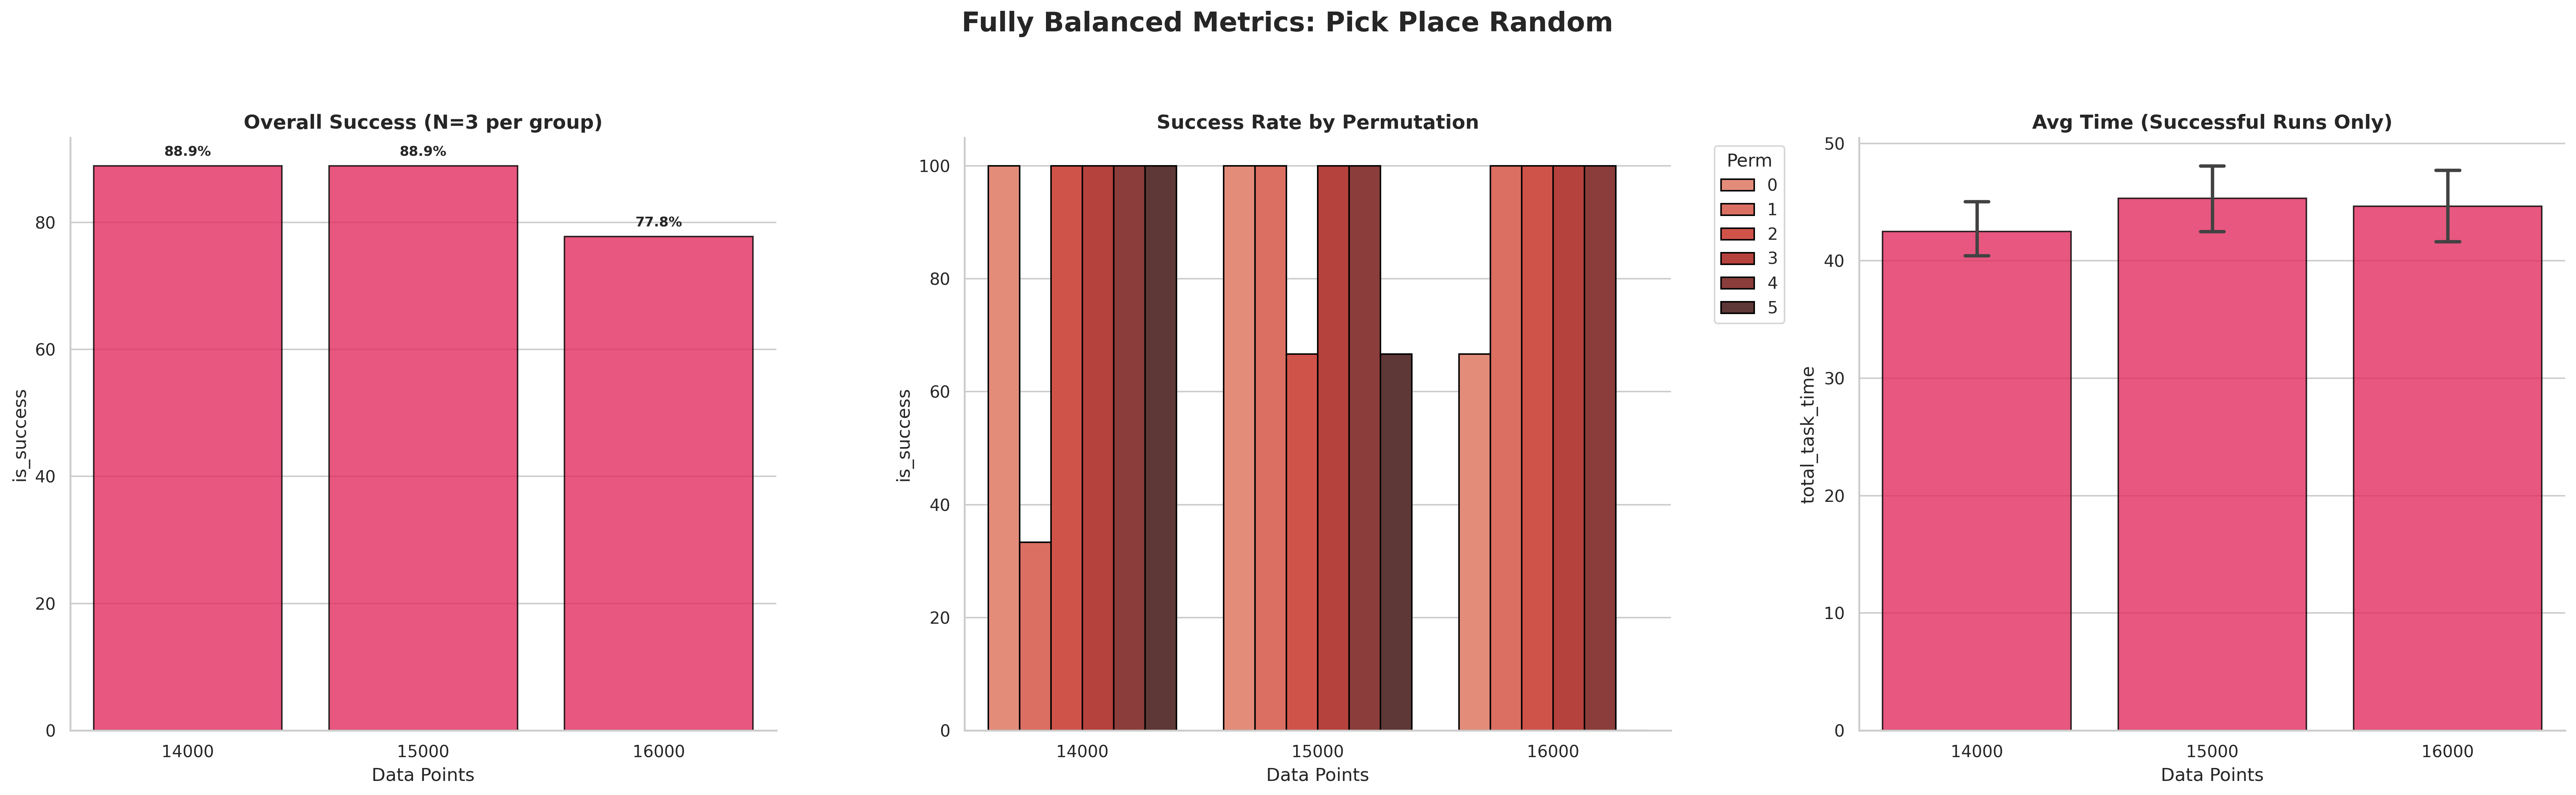

The file beside this chart, header and first rows:
data limit, run, initial_permutation, goal_percentage, goal_achieved, number_of_actions, total_task_time, final_goal_region_occupancy, is_success
14000, 1, 0, 100.0, True, 6, 43.76, ['/column1', '/column0', '/column2'], 1
14000, 0, 0, 100.0, True, 6, 47.56, ['/column1', '/column0', '/column2'], 1
14000, 0, 0, 100.0, True, 6, 40.8, ['/column1', '/column0', '/column2'], 1
14000, 1, 1, 66.67, False, 5, 33.16, ['/column1', 'None', '/column2'], 0
14000, 0, 1, 100.0, True, 6, 41.92, ['/column1', '/column0', '/column2'], 1
14000, 0, 1, 66.67, False, 5, 36.04, ['/column1', 'None', '/column2'], 0
14000, 1, 2, 100.0, True, 6, 46.12, ['/column0', '/column1', '/column2'], 1
14000, 0, 2, 100.0, True, 6, 43.16, ['/column0', '/column1', '/column2'], 1
14000, 0, 2, 100.0, True, 6, 52.08, ['/column0', '/column1', '/column2'], 1
14000, 0, 3, 100.0, True, 6, 47.4, ['/column0', '/column2', '/column1'], 1
14000, 1, 3, 100.0, True, 6, 43.96, ['/column0', '/column2', '/column1'], 1
14000, 2, 3, 100.0, True, 6, 43.84, ['/column0', '/column2', '/column1'], 1
14000, 0, 4, 100.0, True, 6, 35.92, ['/column0', '/column1', '/column2'], 1
14000, 1, 4, 100.0, True, 6, 43.84, ['/column0', '/column1', '/column2'], 1
14000, 2, 4, 100.0, True, 6, 34.8, ['/column0', '/column1', '/column2'], 1
14000, 0, 5, 100.0, True, 6, 36.92, ['/column0', '/column2', '/column1'], 1
14000, 1, 5, 100.0, True, 6, 38.76, ['/column0', '/column2', '/column1'], 1
14000, 2, 5, 100.0, True, 6, 39.4, ['/column0', '/column2', '/column1'], 1
15000, 0, 0, 100.0, True, 6, 47.6, ['/column1', '/column2', '/column0'], 1
15000, 1, 0, 100.0, True, 6, 44.8, ['/column1', '/column2', '/column0'], 1
15000, 1, 0, 100.0, True, 6, 46.52, ['/column1', '/column2', '/column0'], 1
15000, 0, 1, 100.0, True, 6, 41.64, ['/column1', '/column2', '/column0'], 1
15000, 0, 1, 100.0, True, 6, 44, ['/column1', '/column2', '/column0'], 1
15000, 2, 1, 100.0, True, 6, 41.68, ['/column1', '/column2', '/column0'], 1
15000, 0, 2, 100.0, True, 6, 52, ['/column0', '/column1', '/column2'], 1
15000, 0, 2, 33.33, False, 3, 26, ['None', 'None', '/column2'], 0
15000, 2, 2, 100.0, True, 6, 55.32, ['/column0', '/column1', '/column2'], 1
15000, 0, 3, 100.0, True, 6, 40.4, ['/column0', '/column2', '/column1'], 1
15000, 2, 3, 100.0, True, 6, 42.4, ['/column0', '/column2', '/column1'], 1
15000, 0, 3, 100.0, True, 6, 48.32, ['/column0', '/column2', '/column1'], 1
15000, 0, 4, 100.0, True, 6, 52.48, ['/column0', '/column1', '/column2'], 1
15000, 2, 4, 100.0, True, 6, 47.88, ['/column0', '/column1', '/column2'], 1
15000, 0, 4, 100.0, True, 6, 48.24, ['/column0', '/column1', '/column2'], 1
15000, 0, 5, 33.33, False, 3, 24.4, ['/column0', 'None', 'None'], 0
15000, 2, 5, 100.0, True, 6, 39.2, ['/column0', '/column2', '/column1'], 1
15000, 0, 5, 100.0, True, 6, 32.52, ['/column0', '/column2', '/column1'], 1
16000, 3, 0, 33.33, False, 3, 31.36, ['None', '/column2', 'None'], 0
16000, 2, 0, 100.0, True, 6, 36.28, ['/column1', '/column2', '/column0'], 1
16000, 1, 0, 100.0, True, 6, 37.96, ['/column1', '/column2', '/column0'], 1
16000, 3, 1, 100.0, True, 6, 50.8, ['/column1', '/column2', '/column0'], 1
16000, 2, 1, 100.0, True, 6, 36.8, ['/column1', '/column2', '/column0'], 1
16000, 1, 1, 100.0, True, 6, 44.92, ['/column1', '/column2', '/column0'], 1
16000, 2, 2, 100.0, True, 6, 50.52, ['/column0', '/column1', '/column2'], 1
16000, 1, 2, 100.0, True, 6, 41.08, ['/column0', '/column1', '/column2'], 1
16000, 1, 2, 100.0, True, 6, 48.72, ['/column0', '/column1', '/column2'], 1
16000, 2, 3, 100.0, True, 6, 42.96, ['/column0', '/column2', '/column1'], 1
16000, 1, 3, 100.0, True, 6, 55.48, ['/column0', '/column2', '/column1'], 1
16000, 1, 3, 100.0, True, 6, 44.56, ['/column0', '/column2', '/column1'], 1
16000, 2, 4, 100.0, True, 6, 47.96, ['/column0', '/column1', '/column2'], 1
16000, 1, 4, 100.0, True, 6, 43.48, ['/column0', '/column1', '/column2'], 1
16000, 1, 4, 100.0, True, 6, 43.8, ['/column0', '/column1', '/column2'], 1
16000, 2, 5, 33.33, False, 3, 18.32, ['/column0', 'None', 'None'], 0
16000, 1, 5, 66.67, False, 6, 35.52, ['/column0', 'None', '/column1'], 0
16000, 1, 5, 66.67, False, 6, 28.88, ['/column0', 'None', '/column1'], 0
